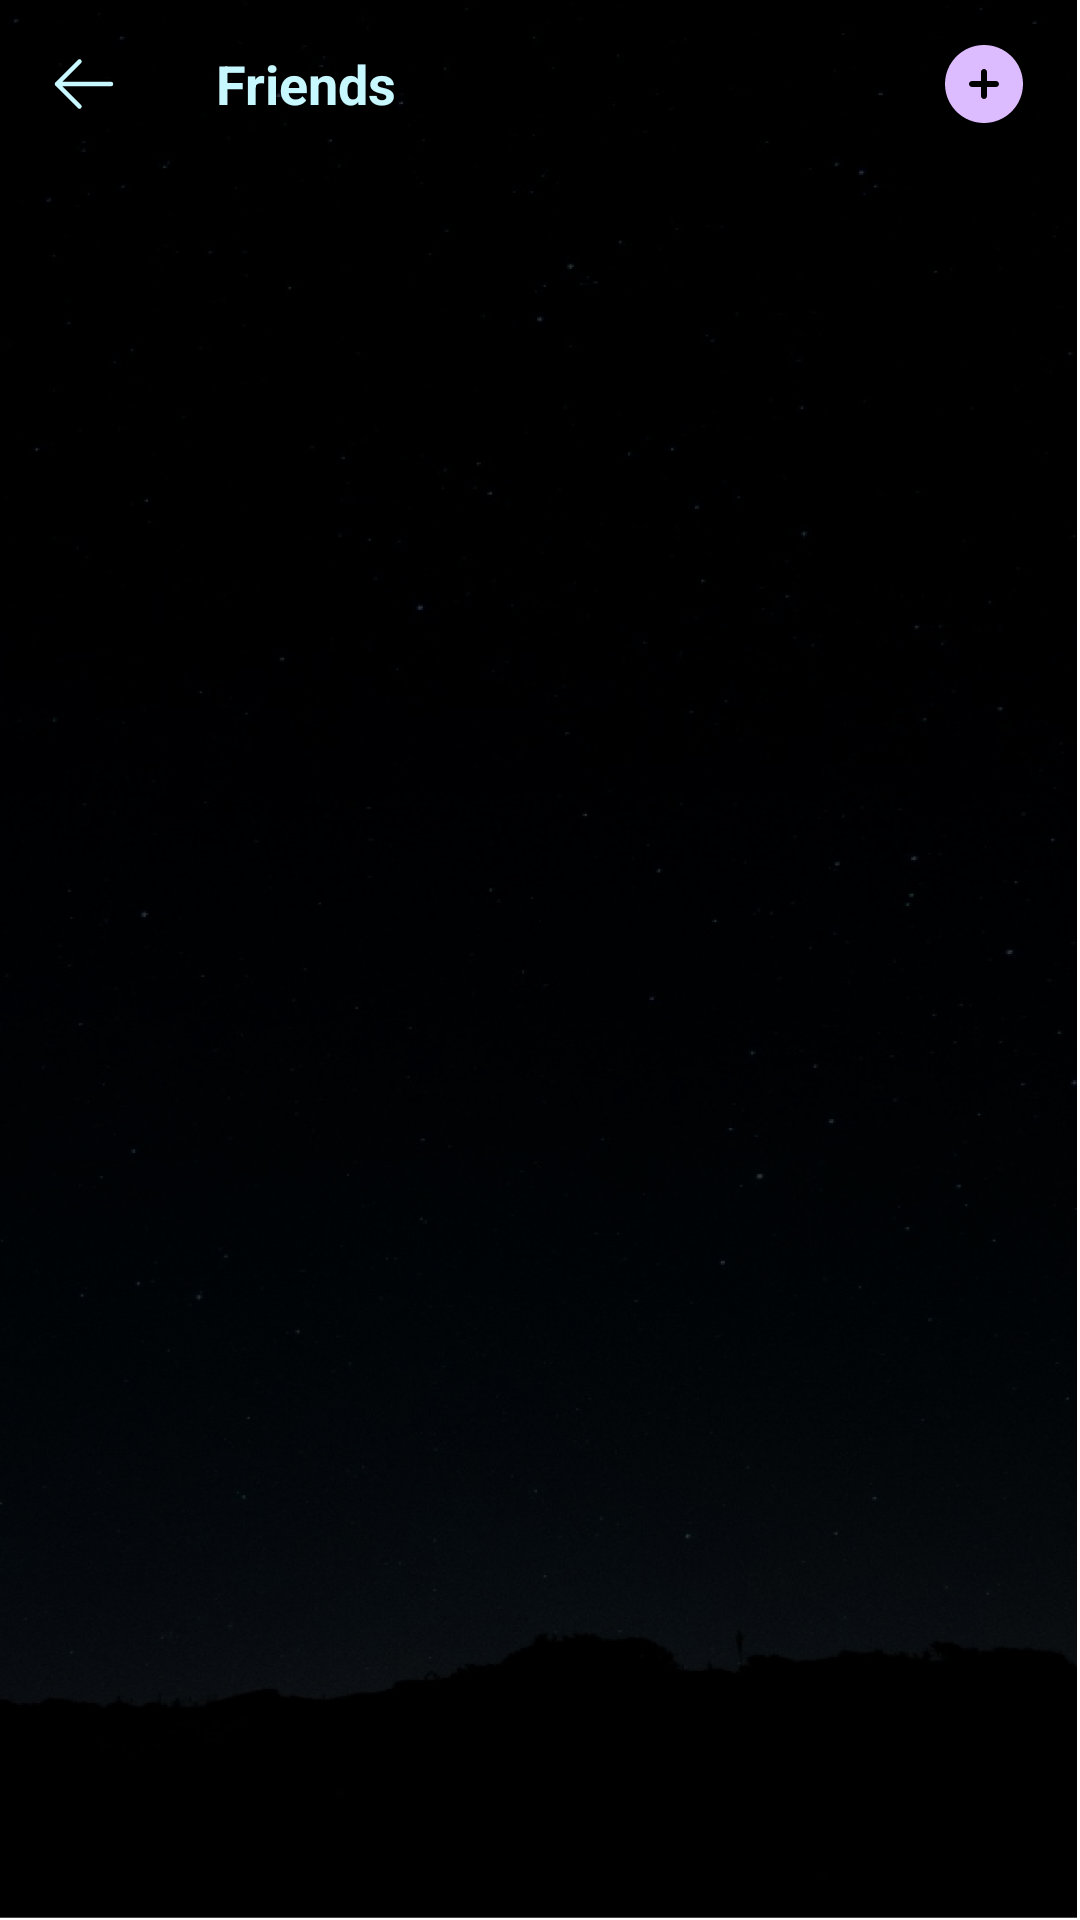

Here is an Android app screen rendered from its layout file. Give the layout XML and the strings, colors and styles it references.
<!-- AndroidManifest.xml: application theme Theme.Horoscope -->
<!-- res/layout/fragment_friends.xml -->
<?xml version="1.0" encoding="utf-8"?>
<LinearLayout xmlns:android="http://schemas.android.com/apk/res/android"
    xmlns:app="http://schemas.android.com/apk/res-auto"
    xmlns:tools="http://schemas.android.com/tools"
    android:layout_width="match_parent"
    android:layout_height="match_parent"
    android:background="@drawable/background"
    android:orientation="vertical"
    tools:context=".ui.navigation.friends.FriendsFragment">

    <androidx.appcompat.widget.Toolbar
        android:id="@+id/toolbar"
        android:layout_width="match_parent"
        android:layout_height="?actionBarSize"
        app:navigationIcon="@drawable/ic_back">

        <LinearLayout
            android:layout_width="match_parent"
            android:layout_height="wrap_content"
            android:gravity="center"
            android:orientation="horizontal">

            <TextView
                android:layout_width="match_parent"
                android:layout_height="wrap_content"
                android:layout_weight="1"
                android:text="@string/friends"
                android:textColor="#C7F8FF"
                android:textSize="18sp"
                android:textStyle="bold" />

            <ImageView
                android:id="@+id/addFriends"
                android:layout_width="wrap_content"
                android:layout_height="wrap_content"
                android:layout_gravity="center"
                android:layout_marginEnd="8dp"
                android:padding="8dp"
                android:src="@drawable/add" />
        </LinearLayout>

    </androidx.appcompat.widget.Toolbar>

    <androidx.recyclerview.widget.RecyclerView
        android:layout_marginTop="6dp"
        android:id="@+id/rcv_viewAvatar"
        android:layout_width="match_parent"
        android:layout_height="wrap_content"
        android:orientation="vertical"
        android:visibility="visible"
        app:layoutManager="androidx.recyclerview.widget.LinearLayoutManager"
        tools:listitem="@layout/item_friends" />

    <LinearLayout
        android:id="@+id/linearLayoutFriendsYet"
        android:layout_width="match_parent"
        android:layout_height="match_parent"
        android:gravity="center"
        android:orientation="vertical"
        android:visibility="gone">

        <ImageView
            android:id="@+id/imgView"
            android:layout_width="166dp"
            android:layout_height="155dp"
            android:src="@drawable/aaaa" />

        <TextView
            android:layout_width="wrap_content"
            android:layout_height="wrap_content"
            android:layout_below="@+id/imgView"
            android:layout_marginTop="@dimen/_8sdp"
            android:layout_marginBottom="@dimen/_15sdp"
            android:text="@string/oops"
            android:textColor="@color/white"
            android:textStyle="bold" />

    </LinearLayout>


</LinearLayout>
<!-- res/layout/item_friends.xml (included above) -->
<?xml version="1.0" encoding="utf-8"?>
<layout xmlns:android="http://schemas.android.com/apk/res/android"
    xmlns:app="http://schemas.android.com/apk/res-auto">

    <LinearLayout
        android:layout_width="match_parent"
        android:layout_height="wrap_content"
        android:layout_margin="10dp"
        android:background="@drawable/custom_bg_item"
        android:orientation="horizontal"
        android:padding="@dimen/_12dp"
        app:cardCornerRadius="@dimen/_8dp">

        <de.hdodenhof.circleimageview.CircleImageView
            android:id="@+id/image"
            android:layout_width="@dimen/_48dp"
            android:layout_height="@dimen/_48dp"
            android:src="@drawable/avatar11"
            app:civ_border_width="0.2dp" />

        <TextView
            android:id="@+id/name"
            android:layout_width="wrap_content"
            android:layout_height="wrap_content"
            android:layout_gravity="center"
            android:layout_marginLeft="@dimen/_12dp"
            android:layout_weight="1"
            android:text="@string/nguyen"
            android:textColor="@color/bg_item_blue_white"
            android:textSize="@dimen/_16dp"
            android:textStyle="bold" />

        <ImageView
            android:id="@+id/delete"
            android:layout_width="wrap_content"
            android:layout_height="wrap_content"
            android:layout_gravity="center"
            android:layout_marginLeft="6dp"
            android:layout_marginRight="6dp"
            android:src="@drawable/delete" />

    </LinearLayout>

</layout>
<!-- resources referenced by this layout -->
<resources>
  <color name="bg_item_blue_white">#E6F1FF</color>
  <color name="white">#FFFFFFFF</color>
  <dimen name="_12dp">12dp</dimen>
  <dimen name="_16dp">16dp</dimen>
  <dimen name="_48dp">48dp</dimen>
  <dimen name="_8dp">8dp</dimen>
  <!-- drawable aaaa: png bitmap (drawable, 188103 bytes) -->
  <!-- drawable add (drawable) -->
  <vector xmlns:android="http://schemas.android.com/apk/res/android" xmlns:aapt="http://schemas.android.com/aapt"
      android:viewportWidth="32"
      android:viewportHeight="32"
      android:width="32dp"
      android:height="32dp">
      <path
          android:pathData="M16 3C8.82 3 3 8.82 3 16C3 23.18 8.82 29 16 29C23.18 29 29 23.18 29 16C29 8.82 23.18 3 16 3ZM17 12C17 11.7348 16.8946 11.4804 16.7071 11.2929C16.5196 11.1054 16.2652 11 16 11C15.7348 11 15.4804 11.1054 15.2929 11.2929C15.1054 11.4804 15 11.7348 15 12V15H12C11.7348 15 11.4804 15.1054 11.2929 15.2929C11.1054 15.4804 11 15.7348 11 16C11 16.2652 11.1054 16.5196 11.2929 16.7071C11.4804 16.8946 11.7348 17 12 17H15V20C15 20.2652 15.1054 20.5196 15.2929 20.7071C15.4804 20.8946 15.7348 21 16 21C16.2652 21 16.5196 20.8946 16.7071 20.7071C16.8946 20.5196 17 20.2652 17 20V17H20C20.2652 17 20.5196 16.8946 20.7071 16.7071C20.8946 16.5196 21 16.2652 21 16C21 15.7348 20.8946 15.4804 20.7071 15.2929C20.5196 15.1054 20.2652 15 20 15H17V12Z"
          android:fillType="evenOdd"
          android:fillColor="#DDBBFF" />
  </vector>
  <!-- drawable avatar11: png bitmap (drawable, 23847 bytes) -->
  <!-- drawable background: png bitmap (drawable, 511266 bytes) -->
  <!-- drawable custom_bg_item (drawable) -->
  <?xml version="1.0" encoding="utf-8"?>
  <shape xmlns:android="http://schemas.android.com/apk/res/android"
      android:shape="rectangle">
      <gradient
          android:angle="90"
          android:endColor="#0B0B0C"
          android:startColor="#302E2E"
          android:type="linear" />
      <corners android:radius="10dp" />
  </shape>
  <!-- drawable delete (drawable) -->
  <vector xmlns:android="http://schemas.android.com/apk/res/android" xmlns:aapt="http://schemas.android.com/aapt"
      android:viewportWidth="24"
      android:viewportHeight="24"
      android:width="24dp"
      android:height="24dp">
      <path
          android:pathData="M14.74 9.00003L14.394 18M9.606 18L9.26 9.00003M19.228 5.79003C19.57 5.84203 19.91 5.89703 20.25 5.95603M19.228 5.79003L18.16 19.673C18.1164 20.2383 17.8611 20.7662 17.445 21.1513C17.029 21.5364 16.4829 21.7502 15.916 21.75H8.084C7.5171 21.7502 6.97102 21.5364 6.55498 21.1513C6.13894 20.7662 5.88359 20.2383 5.84 19.673L4.772 5.79003M19.228 5.79003C18.0739 5.61555 16.9138 5.48313 15.75 5.39303M4.772 5.79003C4.43 5.84103 4.09 5.89603 3.75 5.95503M4.772 5.79003C5.92613 5.61555 7.08623 5.48313 8.25 5.39303M15.75 5.39303V4.47703C15.75 3.29703 14.84 2.31303 13.66 2.27603C12.5536 2.24067 11.4464 2.24067 10.34 2.27603C9.16 2.31303 8.25 3.29803 8.25 4.47703V5.39303M15.75 5.39303C13.2537 5.20011 10.7463 5.20011 8.25 5.39303"
          android:strokeColor="#FFFFFF"
          android:strokeWidth="1.5"
          android:strokeLineCap="round"
          android:strokeLineJoin="round" />
  </vector>
  <!-- drawable ic_back (drawable) -->
  <vector xmlns:android="http://schemas.android.com/apk/res/android" xmlns:aapt="http://schemas.android.com/aapt"
      android:viewportWidth="24"
      android:viewportHeight="24"
      android:width="24dp"
      android:height="24dp">
      <path
          android:pathData="M10.5 19.5L3 12M3 12L10.5 4.5M3 12H21"
          android:strokeColor="#C7F8FF"
          android:strokeWidth="1.5"
          android:strokeLineCap="round"
          android:strokeLineJoin="round" />
  </vector>
  <string name="friends">Friends</string>
  <string name="nguyen">Nguyen Son</string>
  <string name="oops">Oops, you don\'t have any friends yet</string>
  <style name="Theme.Horoscope" parent="Base.Theme.Horoscope" />
  <style name="Base.Theme.Horoscope" parent="Theme.AppCompat.DayNight.NoActionBar">
          <item name="fontFamily">@font/a</item>
      </style>
</resources>
